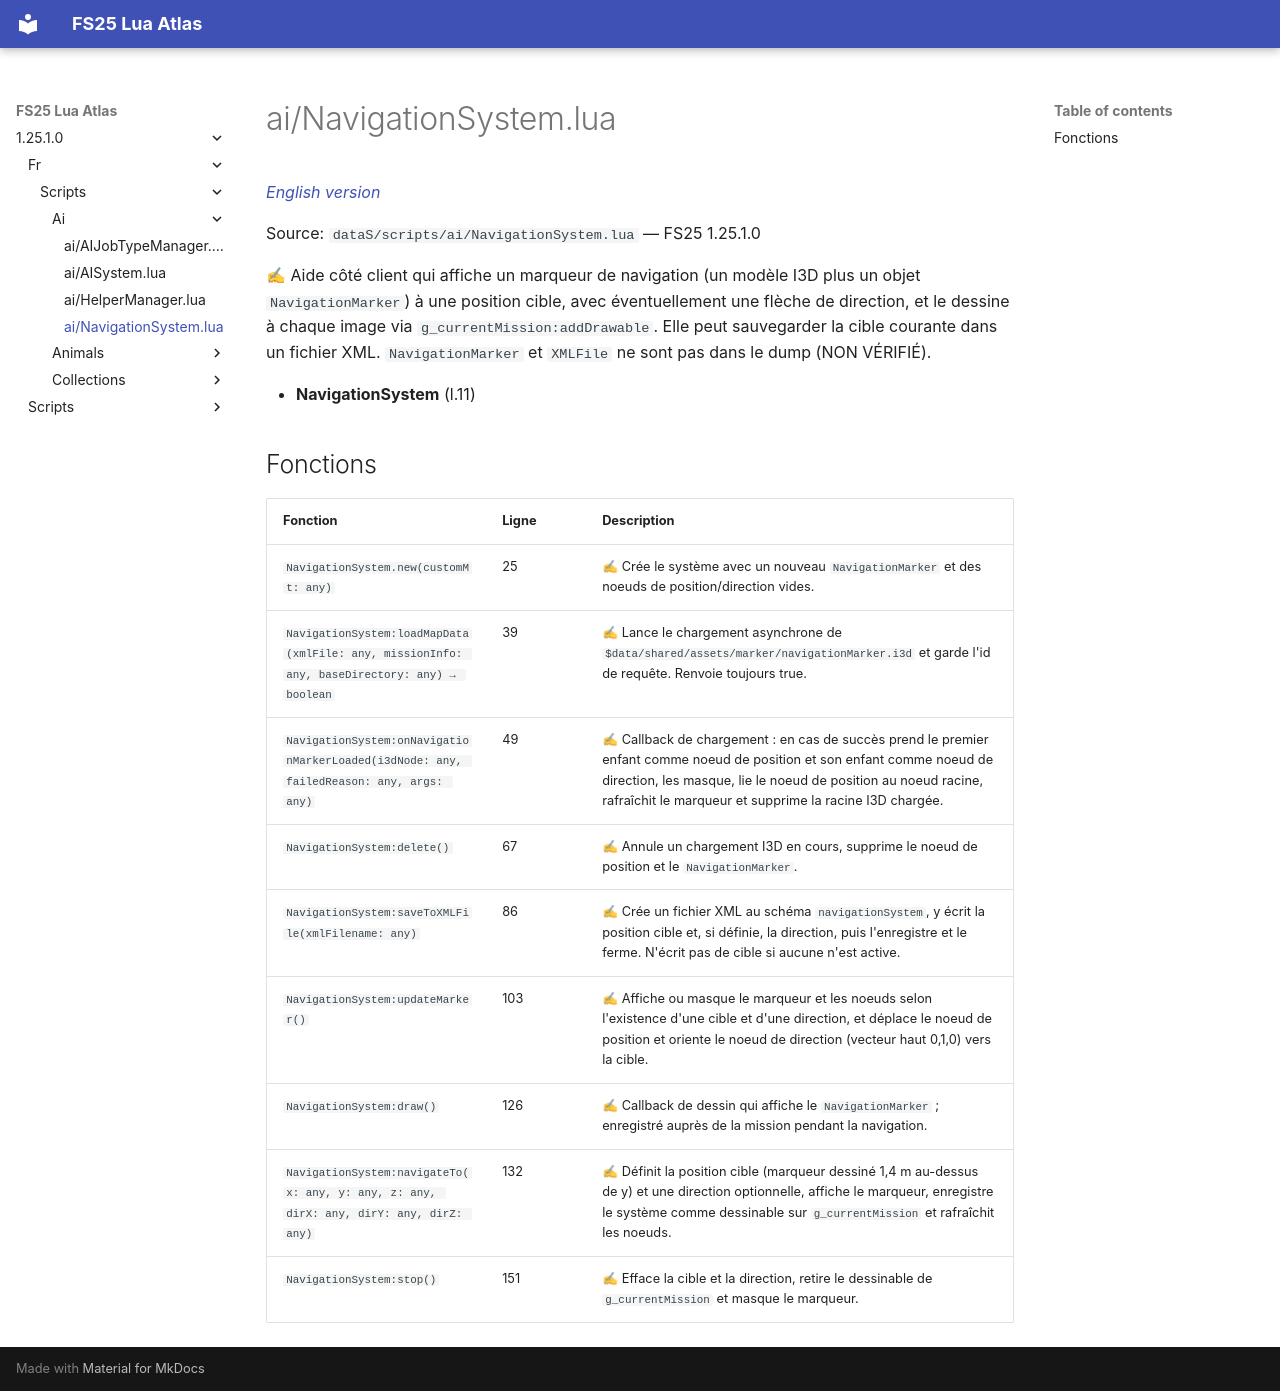

repository: Tim0219800/fs25-lua-atlas · page: 1.25.1.0/fr/scripts/ai/NavigationSystem.html · generator: mkdocs

# ai/NavigationSystem.lua

*[English version](../../../scripts/ai/NavigationSystem.md)*

Source: `dataS/scripts/ai/NavigationSystem.lua` — FS25 1.25.1.0

✍ Aide côté client qui affiche un marqueur de navigation (un modèle I3D plus un objet `NavigationMarker`) à une position cible, avec éventuellement une flèche de direction, et le dessine à chaque image via `g_currentMission:addDrawable`. Elle peut sauvegarder la cible courante dans un fichier XML. `NavigationMarker` et `XMLFile` ne sont pas dans le dump (NON VÉRIFIÉ).

- **NavigationSystem** (l.11)

## Fonctions

| Fonction | Ligne | Description |
|---|---|---|
| `NavigationSystem.new(customMt: any)` | 25 | ✍ Crée le système avec un nouveau `NavigationMarker` et des noeuds de position/direction vides. |
| `NavigationSystem:loadMapData(xmlFile: any, missionInfo: any, baseDirectory: any) → boolean` | 39 | ✍ Lance le chargement asynchrone de `$data/shared/assets/marker/navigationMarker.i3d` et garde l'id de requête. Renvoie toujours true. |
| `NavigationSystem:onNavigationMarkerLoaded(i3dNode: any, failedReason: any, args: any)` | 49 | ✍ Callback de chargement : en cas de succès prend le premier enfant comme noeud de position et son enfant comme noeud de direction, les masque, lie le noeud de position au noeud racine, rafraîchit le marqueur et supprime la racine I3D chargée. |
| `NavigationSystem:delete()` | 67 | ✍ Annule un chargement I3D en cours, supprime le noeud de position et le `NavigationMarker`. |
| `NavigationSystem:saveToXMLFile(xmlFilename: any)` | 86 | ✍ Crée un fichier XML au schéma `navigationSystem`, y écrit la position cible et, si définie, la direction, puis l'enregistre et le ferme. N'écrit pas de cible si aucune n'est active. |
| `NavigationSystem:updateMarker()` | 103 | ✍ Affiche ou masque le marqueur et les noeuds selon l'existence d'une cible et d'une direction, et déplace le noeud de position et oriente le noeud de direction (vecteur haut 0,1,0) vers la cible. |
| `NavigationSystem:draw()` | 126 | ✍ Callback de dessin qui affiche le `NavigationMarker` ; enregistré auprès de la mission pendant la navigation. |
| `NavigationSystem:navigateTo(x: any, y: any, z: any, dirX: any, dirY: any, dirZ: any)` | 132 | ✍ Définit la position cible (marqueur dessiné 1,4 m au-dessus de y) et une direction optionnelle, affiche le marqueur, enregistre le système comme dessinable sur `g_currentMission` et rafraîchit les noeuds. |
| `NavigationSystem:stop()` | 151 | ✍ Efface la cible et la direction, retire le dessinable de `g_currentMission` et masque le marqueur. |
